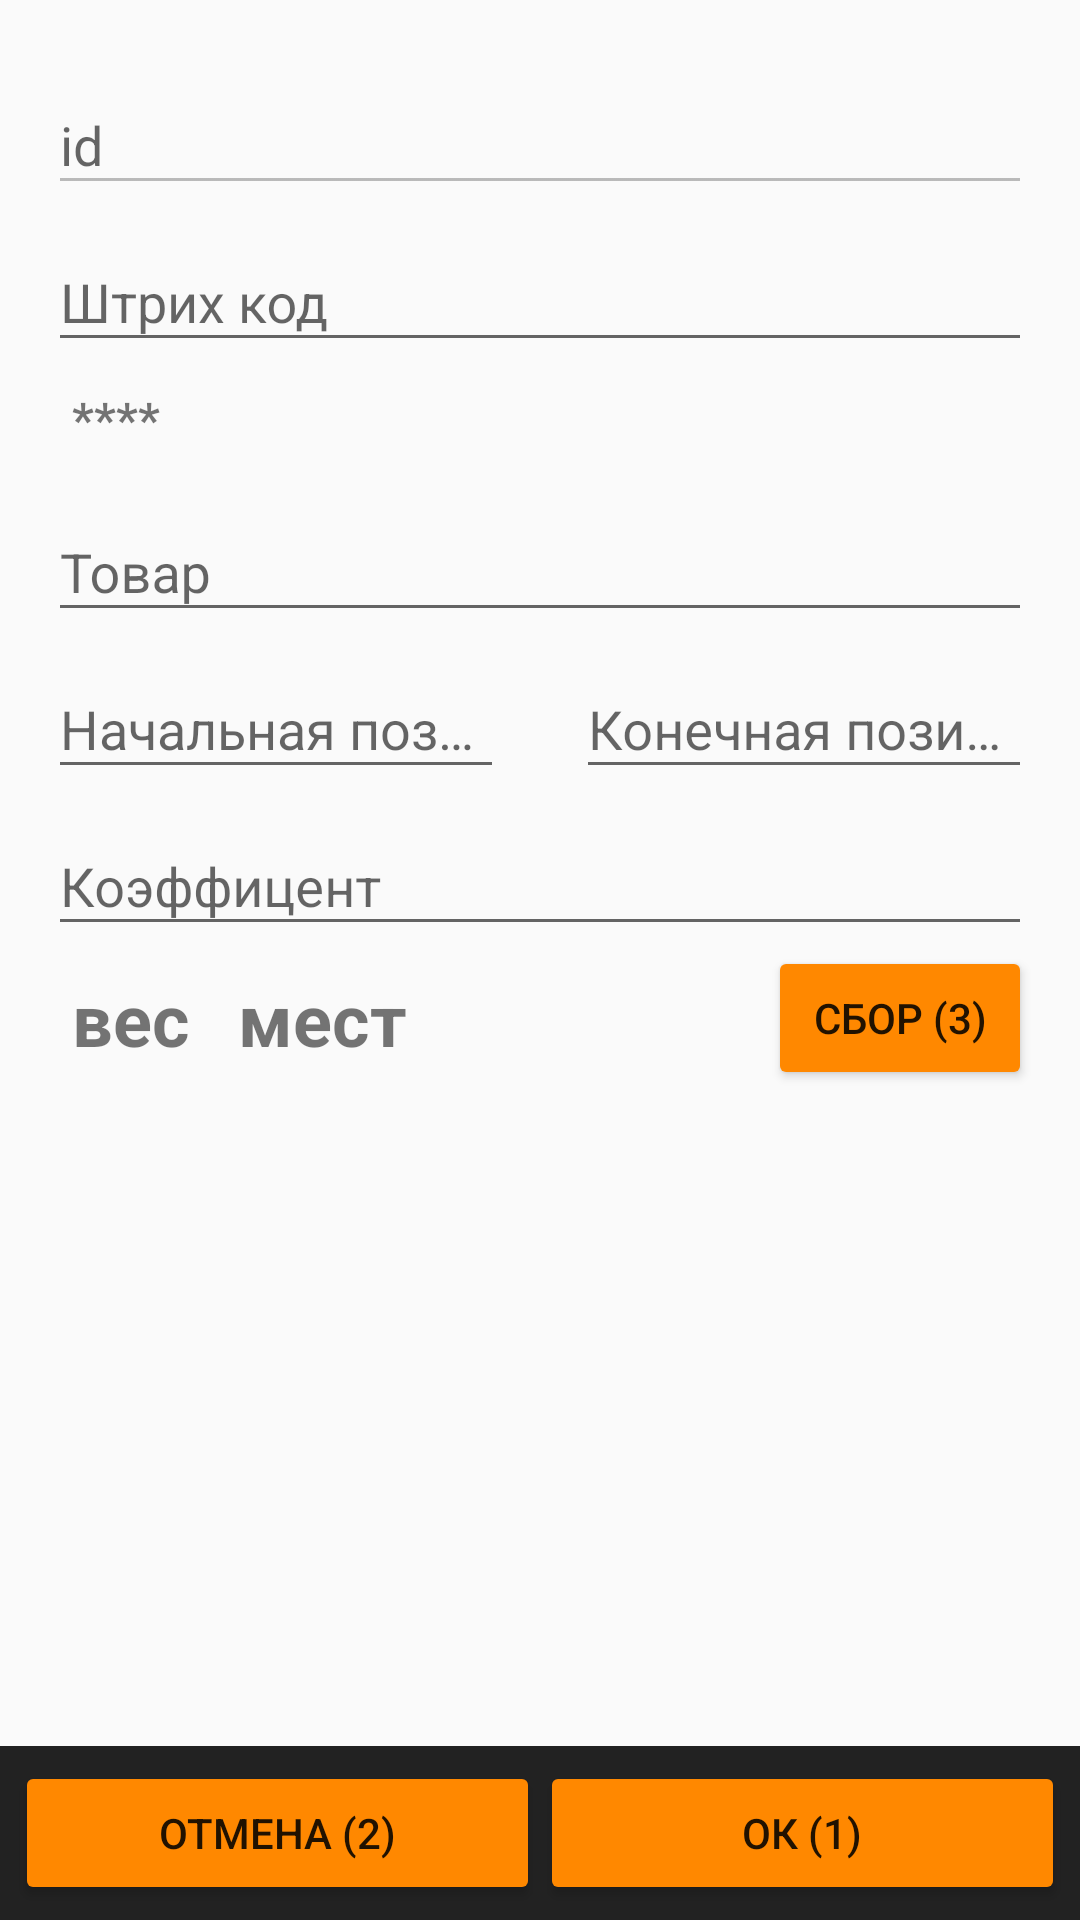

The Android layout XML behind this screen, and the referenced resources:
<!-- AndroidManifest.xml: application theme AppTheme -->
<!-- res/layout/detail_prodact_activity.xml -->
<?xml version="1.0" encoding="utf-8"?>
<RelativeLayout xmlns:android="http://schemas.android.com/apk/res/android"
                android:layout_width="match_parent"
                android:layout_height="match_parent"
                android:orientation="vertical" >

    <LinearLayout
        android:layout_width="match_parent"
        android:layout_height="wrap_content"
        android:orientation="vertical"
        android:layout_above="@+id/layout_bottom_bar"
        android:layout_alignParentTop="true"
        android:layout_alignParentLeft="true"
        android:layout_alignParentStart="true">

        <ScrollView
            android:layout_width="match_parent"
            android:layout_height="match_parent"
            android:layout_alignParentLeft="true"
            android:layout_alignParentStart="true"
            android:layout_alignParentTop="true"
            android:layout_margin="16dp"
            android:layout_below="@+id/tvMassage">

            <RelativeLayout
                android:layout_width="match_parent"
                android:layout_height="wrap_content"
                android:orientation="vertical">

                <android.support.design.widget.TextInputLayout
                    android:id="@+id/tilId"
                    android:layout_width="match_parent"
                    android:layout_height="wrap_content"

                    >

                    <EditText
                        android:layout_width="match_parent"
                        android:layout_height="wrap_content"
                        android:hint="id"

                        android:enabled="false"

                        />
                </android.support.design.widget.TextInputLayout>

                <android.support.design.widget.TextInputLayout
                    android:id="@+id/tilBarcode"
                    android:layout_width="match_parent"
                    android:layout_height="wrap_content"
                    android:layout_below="@+id/tilId"

                    >

                    <EditText
                        android:layout_width="match_parent"
                        android:layout_height="wrap_content"
                        android:hint="Штрих код"


                        />
                </android.support.design.widget.TextInputLayout>

                <TextView
                    android:id="@+id/tvMessageBarcodeSeparator"
                    android:layout_width="match_parent"
                    android:layout_height="wrap_content"
                    android:layout_below="@+id/tilBarcode"
                    android:layout_margin="8dp"
                    android:textSize="16dp"
                    android:textStyle="bold"

                    android:text="****"/>

                <android.support.design.widget.TextInputLayout
                    android:id="@+id/tilName"
                    android:layout_width="match_parent"
                    android:layout_height="wrap_content"
                    android:layout_below="@+id/tvMessageBarcodeSeparator"

                    >

                    <EditText
                        android:layout_width="match_parent"
                        android:layout_height="wrap_content"
                        android:hint="Товар"


                        />
                </android.support.design.widget.TextInputLayout>


                <android.support.design.widget.TextInputLayout
                    android:id="@+id/tilStart"
                    android:layout_width="152dp"
                    android:layout_height="wrap_content"
                    android:layout_below="@+id/tilName"

                    >

                    <EditText
                        android:layout_width="match_parent"
                        android:layout_height="wrap_content"
                        android:hint="Начальная позиция"


                        />
                </android.support.design.widget.TextInputLayout>

                <android.support.design.widget.TextInputLayout
                    android:id="@+id/tilFinish"
                    android:layout_width="152dp"
                    android:layout_height="wrap_content"
                    android:layout_below="@+id/tilName"
                    android:layout_alignParentRight="true"

                    >

                    <EditText
                        android:layout_width="match_parent"
                        android:layout_height="wrap_content"
                        android:hint="Конечная позиция"

                        />
                </android.support.design.widget.TextInputLayout>

                <android.support.design.widget.TextInputLayout
                    android:id="@+id/tilCof"
                    android:layout_width="match_parent"
                    android:layout_height="wrap_content"
                    android:layout_below="@+id/tilFinish"

                    >

                    <EditText
                        android:layout_width="match_parent"
                        android:layout_height="wrap_content"
                        android:hint="Коэффицент"


                        />

                </android.support.design.widget.TextInputLayout>

                <TextView
                    android:id="@+id/tvSumWeight"
                    android:layout_width="wrap_content"
                    android:layout_height="wrap_content"
                    android:layout_below="@+id/tilCof"
                    android:layout_margin="8dp"
                    android:textSize="24dp"
                    android:textStyle="bold"

                    android:text="вес"/>

                <TextView
                    android:id="@+id/tvSumPlaces"
                    android:layout_width="wrap_content"
                    android:layout_height="wrap_content"
                    android:layout_below="@+id/tilCof"
                    android:layout_toRightOf="@+id/tvSumWeight"
                    android:layout_margin="8dp"
                    android:textSize="24dp"
                    android:textStyle="bold"

                    android:text="мест"/>

                <Button
                    android:id="@+id/btBarcodes"
                    android:layout_width="wrap_content"
                    android:layout_height="wrap_content"
                    android:text="Сбор (3)"
                    android:layout_below="@+id/tilCof"
                    android:theme="@style/MyButton"
                    android:layout_weight="05"
                    android:layout_alignParentRight="true"/>


            </RelativeLayout>
        </ScrollView>
    </LinearLayout>

    <LinearLayout
        android:id="@+id/layout_bottom_bar"
        android:layout_width="fill_parent"
        android:layout_height="wrap_content"
        android:layout_alignParentBottom="true"
        android:background="#222222"
        android:clickable="true"
        android:orientation="horizontal"
        android:padding="5dip" >

        <Button
            android:id="@+id/btCancel"
            android:layout_width="match_parent"
            android:layout_height="wrap_content"
            android:text="Отмена (2)"
            android:theme="@style/MyButton"
            android:layout_weight="05"/>
        <Button
            android:id="@+id/btOk"
            android:layout_width="match_parent"
            android:layout_height="wrap_content"
            android:text="Ок (1)"
            android:theme="@style/MyButton"
            android:layout_weight="05"/>

    </LinearLayout>

</RelativeLayout>
<!-- resources referenced by this layout -->
<resources>
  <style name="MyButton" parent="Theme.AppCompat.Light">
          <item name="colorControlHighlight">@android:color/holo_green_light</item>
          <item name="colorButtonNormal">@android:color/holo_orange_dark</item>
          <item name="colorControlActivated">@color/colorPrimary</item>
  
      </style>
  <style name="AppTheme" parent="Theme.AppCompat.Light.DarkActionBar">
          
          <item name="colorPrimary">@color/colorPrimary</item>
          <item name="colorPrimaryDark">@color/colorPrimaryDark</item>
          <item name="colorAccent">@color/colorAccent</item>
  
      </style>
  <!-- not gathered from this repository: default colours our renderer supplied (Android Studio template values) -->
  <color name="colorPrimary">#FF6200EE</color>
  <color name="colorPrimaryDark">#FF3700B3</color>
  <color name="colorAccent">#FF03DAC5</color>
</resources>
